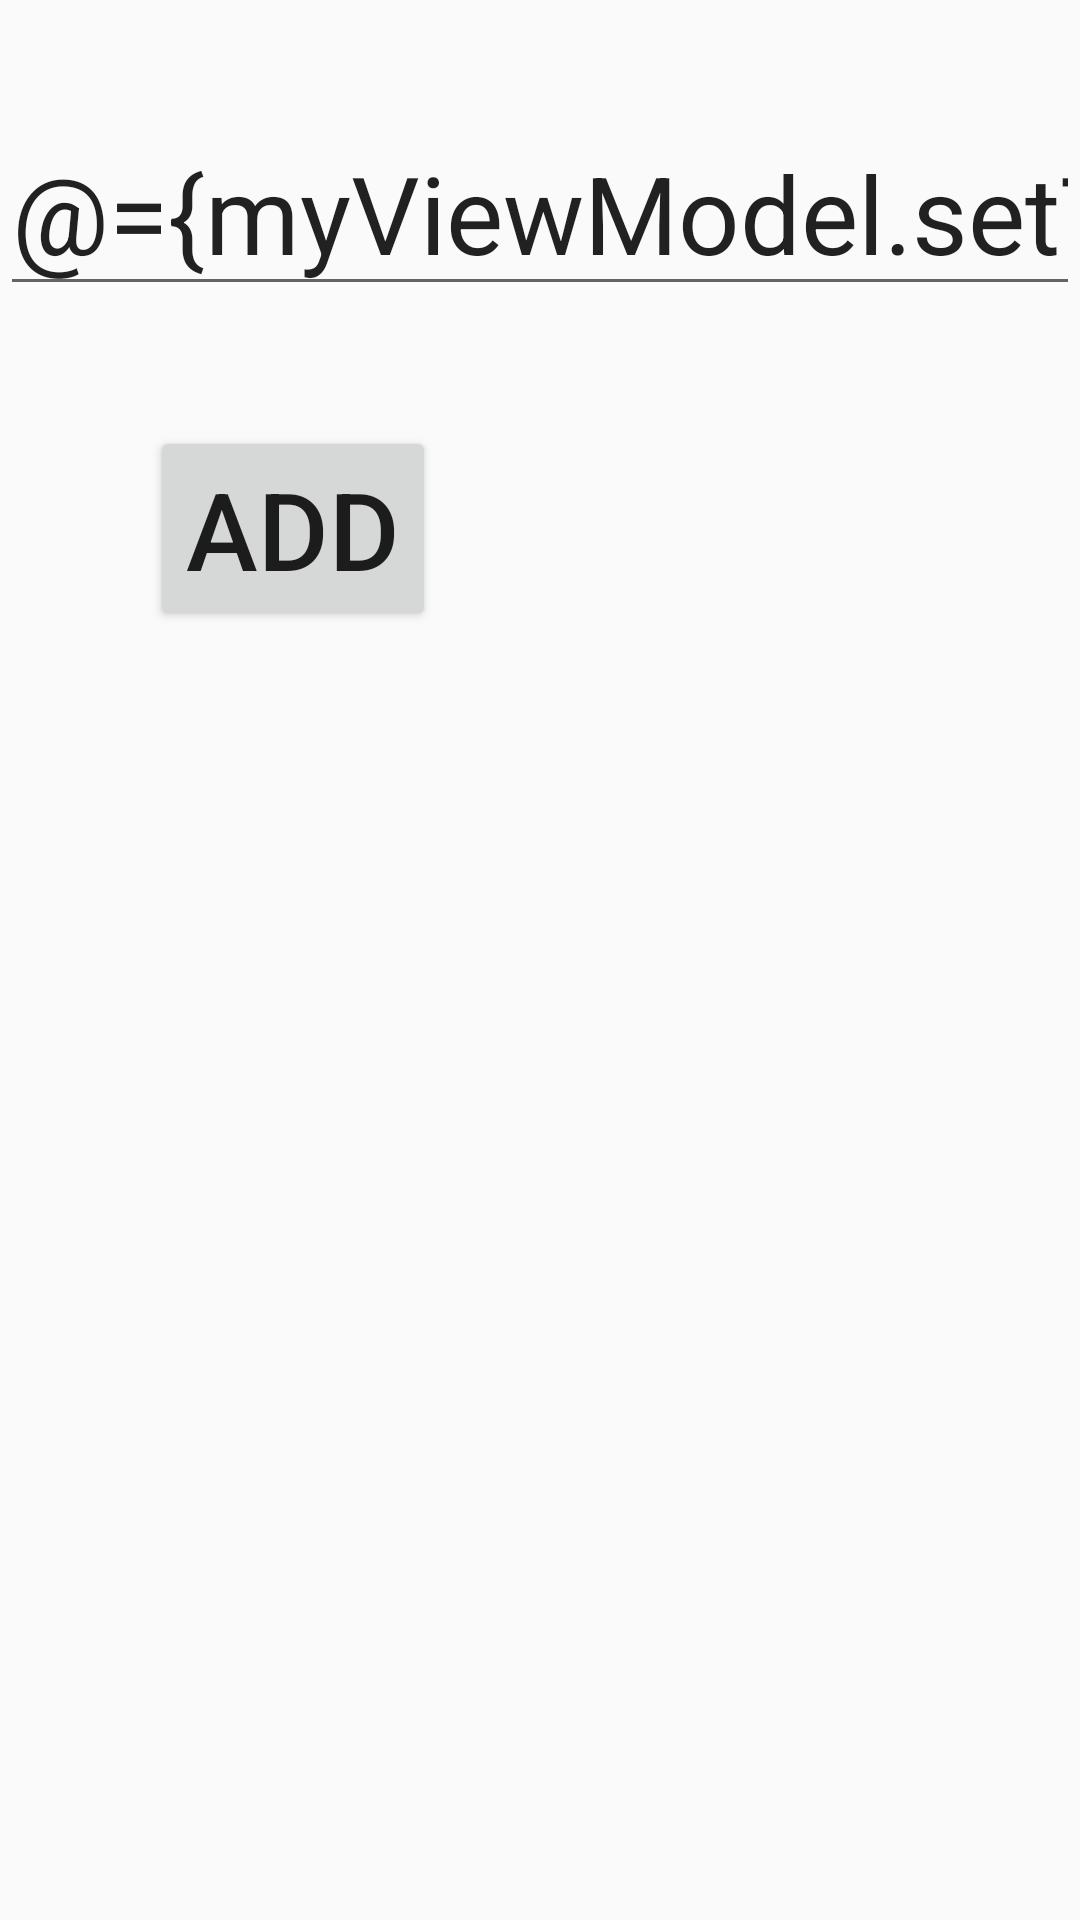

Android layout source for this screen:
<!-- AndroidManifest.xml: application theme Theme.Composedemo1 -->
<!-- res/layout/activity_main_binding.xml -->
<?xml version="1.0" encoding="utf-8"?>
<layout xmlns:android="http://schemas.android.com/apk/res/android"
    xmlns:app="http://schemas.android.com/apk/res-auto"
    xmlns:tools="http://schemas.android.com/tools">
    <data>
        <variable
            name="myViewModel"
            type="org.altervista.ultimaprovaprmadi.composedemo1.viewmodel.MainActivityViewModel" />
    </data>
    <androidx.constraintlayout.widget.ConstraintLayout
        android:layout_width="match_parent"
        android:layout_height="match_parent"
        tools:context=".MainActivity">

        <EditText
            android:id="@+id/input_edit_text"
            android:layout_width="wrap_content"
            android:layout_height="wrap_content"
            android:ems="10"
            android:inputType="number"
            android:textSize="36sp"
            android:text="@={myViewModel.setTotal}"
            app:layout_constraintBottom_toBottomOf="parent"
            app:layout_constraintEnd_toEndOf="parent"
            app:layout_constraintHorizontal_bias="0.323"
            app:layout_constraintStart_toStartOf="parent"
            app:layout_constraintTop_toTopOf="parent"
            app:layout_constraintVertical_bias="0.064" />

        <Button
            android:id="@+id/insert_button"
            android:layout_width="wrap_content"
            android:layout_height="wrap_content"
            android:layout_marginStart="50dp"
            android:layout_marginTop="40dp"
            android:onClick="@{()->myViewModel.setTotal()}"
            android:text="Add"
            android:textSize="36sp"
            app:layout_constraintStart_toStartOf="parent"
            app:layout_constraintTop_toBottomOf="@+id/input_edit_text" />

        <TextView
            android:id="@+id/result_text_view"
            android:layout_width="wrap_content"
            android:layout_height="wrap_content"
            android:layout_marginStart="45dp"
            android:layout_marginTop="32dp"
            android:layout_marginEnd="41dp"
            android:textSize="36sp"
            android:text="@{String.valueOf(myViewModel.flowTotal)}"
            app:layout_constraintEnd_toEndOf="@+id/insert_button"
            app:layout_constraintStart_toStartOf="parent"
            app:layout_constraintTop_toBottomOf="@+id/insert_button" />
    </androidx.constraintlayout.widget.ConstraintLayout>
</layout>
<!-- resources referenced by this layout -->
<resources>
  <style name="Theme.Composedemo1" parent="android:Theme.Material.Light.NoActionBar" />
</resources>
